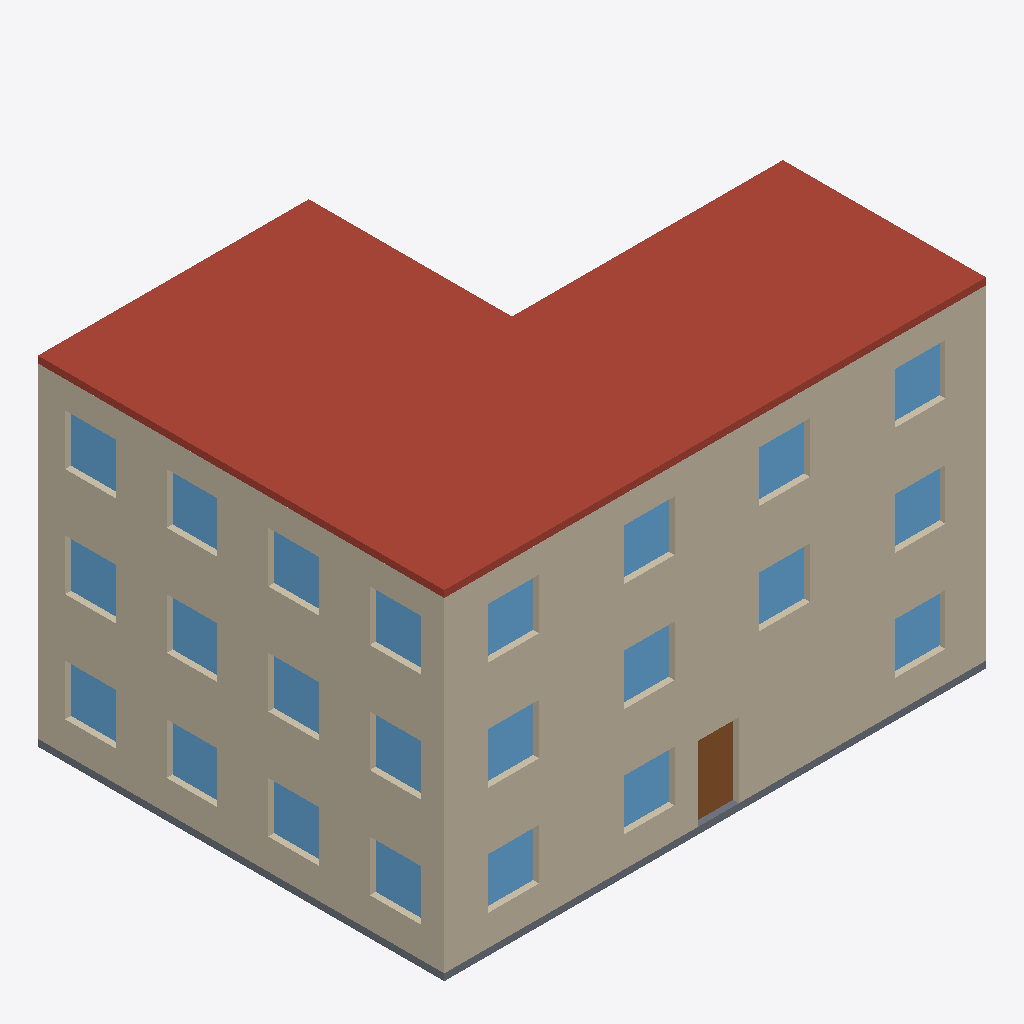
Isometric view of an IFC building model (IFC-SPF (STEP), schema IFC4, length unit metre), seen from the south-west, elements coloured by IFC class: 23 windows (light blue), 12 walls (beige), 1 roof (red-brown), 1 slab (grey), 1 door (brown).
Extent 16.0 m × 12.0 m × 10.0 m (x, y, z). Storeys (3): Ground floor at 0.00 m; 1st floor at 3.20 m; 2nd floor at 6.40 m. Elements (79): 47 IfcWindow, 27 IfcWall, 4 IfcSlab, 1 IfcDoor.

HEADER;
FILE_DESCRIPTION(('ViewDefinition [ReferenceView_V1.2]'),'2;1');
FILE_NAME('example-block.ifc','2026-09-05T12:00:00',(''),(''),'Bauwerk','Bauwerk','');
FILE_SCHEMA(('IFC4'));
ENDSEC;
DATA;
#12=IFCPROJECT('0t77lboq3dfjRc0GEyz6Rq',$,'Office block',$,$,$,$,(#10),#5);
#15=IFCSITE('3s1wmRCTZVLdkPHW4iNhUC',$,'Site',$,$,#14,$,$,.ELEMENT.,$,$,$,$,$);
#18=IFCBUILDING('1qc688gHaXpVONQYOqYd7J',$,'Office block',$,$,#17,$,$,.ELEMENT.,$,$,$);
#23=IFCBUILDINGSTOREY('2oFL_93YzUaeK8qSSH2cmO',$,'Ground floor',$,$,#22,$,$,.ELEMENT.,0.0);
#817=IFCBUILDINGSTOREY('10E2xb73FnodRviJC31TZW',$,'1st floor',$,$,#816,$,$,.ELEMENT.,3.2);
#1613=IFCBUILDINGSTOREY('10DV1Ed3RvuUy1AU1w$aS3',$,'2nd floor',$,$,#1612,$,$,.ELEMENT.,6.4);
#2339=IFCSLAB('0UtMebsHjLQ67SK_UW4hmA',$,'Roof',$,$,#2325,#2338,$,.ROOF.);
#1626=IFCWALL('0PDH$eYMqC9NDbY_9ySyJ7',$,'Wall 1',$,$,#1615,#1625,$,.SOLIDWALL.);
#830=IFCWALL('3YE6QvxRW519OPhjVTuI3Y',$,'Wall 1',$,$,#819,#829,$,.SOLIDWALL.);
#36=IFCWALL('3ES5LTDVh1F0w8Rgk5gN_g',$,'Wall 1',$,$,#25,#35,$,.SOLIDWALL.);
#1323=IFCWALL('3bE6jowhW0Iv4PflZQuHmf',$,'Wall 6',$,$,#1312,#1322,$,.SOLIDWALL.);
#527=IFCWALL('39S4r_ClgyWn68SsI2gNhn',$,'Wall 6',$,$,#516,#526,$,.SOLIDWALL.);
#2119=IFCWALL('0UDIV7X6q4Hd1bXobtSxpe',$,'Wall 6',$,$,#2108,#2118,$,.SOLIDWALL.);
#731=IFCSLAB('10uiwyeVZfUmx1duwRZyLj',$,'Floor Ground floor',$,$,#717,#730,$,.FLOOR.);
#67=IFCDOOR('3ju00ItAirorbJFIod34Gr',$,'Door',$,$,#56,#66,$,2.2,1.2,.DOOR.,$,$);
#101=IFCWINDOW('3ku06bswiqE5fJFh_c34AY',$,'Window',$,$,#89,#100,$,1.5,1.5,.WINDOW.,$,$);
#135=IFCWINDOW('3RuY9JRgXA2cTLaSsf2WZ4',$,'Window',$,$,#123,#134,$,1.5,1.5,.WINDOW.,$,$);
#628=IFCWINDOW('1ZvJS2tg_s7zDDxGob1yFX',$,'Window',$,$,#616,#627,$,1.5,1.5,.WINDOW.,$,$);
#897=IFCWINDOW('1cvtfIswroprfH02WU1B35',$,'Window',$,$,#885,#896,$,1.5,1.5,.WINDOW.,$,$);
#1761=IFCWINDOW('1kx0GOQxBIhT9BhE8M02R$',$,'Window',$,$,#1749,#1760,$,1.5,1.5,.WINDOW.,$,$);
#2152=IFCWINDOW('1TnnXyN99dPU5i62ed9HAR',$,'Window',$,$,#2140,#2151,$,1.5,1.5,.WINDOW.,$,$);
#169=IFCWINDOW('3QuY30RwXBdMPLa3gg2WfN',$,'Window',$,$,#157,#168,$,1.5,1.5,.WINDOW.,$,$);
#560=IFCWINDOW('1XvJFSuA_vHTLDy3AZ1y2x',$,'Window',$,$,#548,#559,$,1.5,1.5,.WINDOW.,$,$);
#662=IFCWINDOW('1avJYLtQ_qZDHDxf_a1y9E',$,'Window',$,$,#650,#661,$,1.5,1.5,.WINDOW.,$,$);
#863=IFCWINDOW('1dvtlbsgrnF5jH0RiT1Ayo',$,'Window',$,$,#851,#862,$,1.5,1.5,.WINDOW.,$,$);
#931=IFCWINDOW('1bvtY$tArqObrH1E4R1AmC',$,'Window',$,$,#919,#930,$,1.5,1.5,.WINDOW.,$,$);
#965=IFCWINDOW('1avtSitQrrzLnH0quS1AsV',$,'Window',$,$,#953,#964,$,1.5,1.5,.WINDOW.,$,$);
#1356=IFCWINDOW('1hwS38RhKL$Sj9OqOL0cG3',$,'Window',$,$,#1344,#1355,$,1.5,1.5,.WINDOW.,$,$);
#1424=IFCWINDOW('1nwSewQBKCYyr9PcmR0crr',$,'Window',$,$,#1412,#1423,$,1.5,1.5,.WINDOW.,$,$);
#1458=IFCWINDOW('1owSlDPxKA_Cv9P$yQ0clY',$,'Window',$,$,#1446,#1457,$,1.5,1.5,.WINDOW.,$,$);
#1659=IFCWINDOW('1rx0yTPBB7gCrBfGCJ0296',$,'Window',$,$,#1647,#1658,$,1.5,1.5,.WINDOW.,$,$);
#1693=IFCWINDOW('1qx0sAPRB9EynBet0K02FP',$,'Window',$,$,#1681,#1692,$,1.5,1.5,.WINDOW.,$,$);
#1727=IFCWINDOW('1lx0MhQhBH6jDBhdKL02Li',$,'Window',$,$,#1715,#1726,$,1.5,1.5,.WINDOW.,$,$);
#2220=IFCWINDOW('1VnnkYMf9aFzzi5GGf9HN1',$,'Window',$,$,#2208,#2219,$,1.5,1.5,.WINDOW.,$,$);
#2254=IFCWINDOW('1WnnqrMP9YhE1i5fSe9HGk',$,'Window',$,$,#2242,#2253,$,1.5,1.5,.WINDOW.,$,$);
#594=IFCWINDOW('1YvJLltw_tijPDySMY1xye',$,'Window',$,$,#582,#593,$,1.5,1.5,.WINDOW.,$,$);
#1390=IFCWINDOW('1iwS9RRRKKQin9PDaK0c9m',$,'Window',$,$,#1378,#1389,$,1.5,1.5,.WINDOW.,$,$);
#2186=IFCWINDOW('1UnneFMv9bqk9i6Rqc9H48',$,'Window',$,$,#2174,#2185,$,1.5,1.5,.WINDOW.,$,$);
#696=IFCWALL('0JsOKXgEM2zDIliUksolk_',$,'Interior wall 2',$,$,#685,#695,$,.PARTITIONING.);
#1492=IFCWALL('0YI3Szn8SK$EmMcBTQV3Os',$,'Interior wall 2',$,$,#1481,#1491,$,.PARTITIONING.);
#2304=IFCWALL('3w2MT1RHzTFCHaI1_5_nnI',$,'Interior wall 3',$,$,#2293,#2303,$,.PARTITIONING.);
#2288=IFCWALL('2BJb_W_KSiwQIqgJQXleod',$,'Interior wall 2',$,$,#2277,#2287,$,.PARTITIONING.);
#712=IFCWALL('0QJ7YaB$fItNJOHXwLJkmt',$,'Interior wall 3',$,$,#701,#711,$,.PARTITIONING.);
#1508=IFCWALL('2tBIM8rLNiDOeTGQApEyqV',$,'Interior wall 3',$,$,#1497,#1507,$,.PARTITIONING.);
ENDSEC;
